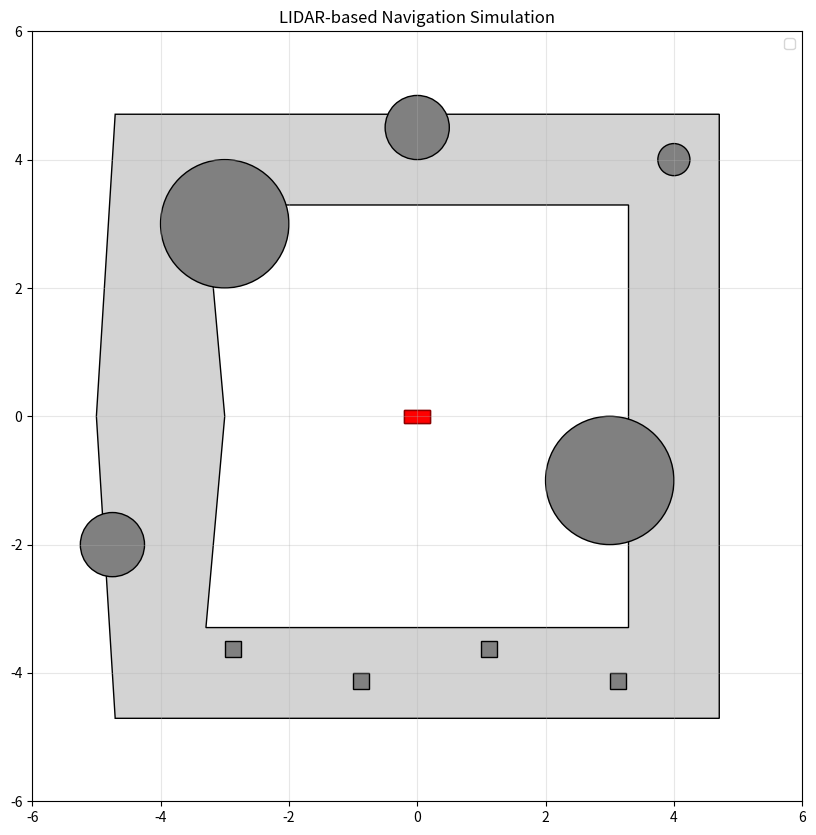

This chart was generated by the following Python code: (Note: this script raises an exception after producing the figure.)
import numpy as np
import matplotlib.pyplot as plt
from matplotlib.patches import Rectangle, Circle, Polygon
from matplotlib.animation import FuncAnimation, FFMpegWriter
from matplotlib.transforms import Affine2D
from typing import List, Optional, Tuple, Dict
import dataclasses

# Explanation:
#
# The class <-> component relationship is described here:
# LIDARSimulator -> ray casting
# CarController -> given lidar data, return steering angle
# CarKinematics -> kinematic model
# TrackVisualizer -> draw track, car, obstacles, etc.

# Data structures for the simulation
@dataclasses.dataclass
class CarState:
    x: float  # x position
    y: float  # y position
    theta: float  # current heading angle in radians --- do we need this?
    steering_angle: float = 0.0  # current steering angle

@dataclasses.dataclass
class TrackConfig:
    bounds: Tuple[Tuple[float, float], Tuple[float, float]]
    obstacles: List[Tuple[float, float, float]]
    track_width: float  # Added track width parameter
    inner_boundary: np.ndarray  # Array of (x, y) points for inner boundary
    outer_boundary: np.ndarray  # Array of (x, y) points for outer boundary

def generate_track_boundaries(centerline_points: List[Tuple[float, float]], track_width: float) -> Tuple[np.ndarray, np.ndarray]:
    """Generate inner and outer track boundaries from centerline points with consistent width."""
    points = np.array(centerline_points)
    inner_boundary = []
    outer_boundary = []
    
    # Ensure the track is closed by appending the first point if needed
    if not np.array_equal(points[0], points[-1]):
        points = np.append(points, [points[0]], axis=0)

    for i in range(len(points) - 1):
        # Get current point and next point
        current = points[i]
        next_point = points[i + 1]
        
        # Get previous point (wrap around to last point if at start)
        prev_point = points[i - 1] if i > 0 else points[-2]
        
        # Calculate direction vectors
        dir_to_next = next_point - current
        dir_to_prev = current - prev_point
        
        # Normalize direction vectors
        dir_to_next = dir_to_next / np.linalg.norm(dir_to_next)
        dir_to_prev = dir_to_prev / np.linalg.norm(dir_to_prev)
        
        # Calculate average direction for smooth corners
        avg_direction = dir_to_next + dir_to_prev
        avg_direction = avg_direction / np.linalg.norm(avg_direction)
        
        # Calculate normal vector (rotate average direction 90 degrees)
        normal = np.array([-avg_direction[1], avg_direction[0]])
        
        # Generate inner and outer points
        inner_point = current - normal * (track_width / 2)
        outer_point = current + normal * (track_width / 2)
        
        inner_boundary.append(inner_point)
        outer_boundary.append(outer_point)
    
    # Add closing points
    inner_boundary.append(inner_boundary[0])
    outer_boundary.append(outer_boundary[0])
    
    return np.array(inner_boundary), np.array(outer_boundary)

@dataclasses.dataclass
class LIDARReading:
    distances: np.ndarray  # Array of distances for each beam
    angles: np.ndarray    # Array of angles for each beam
    hit_points: np.ndarray  # Array of (x,y) coordinates where each beam hits

class LIDARSimulator:
    """
    LIDAR simulation component that performs ray casting to detect obstacles and track boundaries.
    Simulates a LIDAR sensor mounted on the front of the car.
    """
    def __init__(self, 
                 num_beams: int = 180,
                 max_range: float = 10.0,
                 angle_span: float = np.pi,
                 car_length: float = 5.0,
                 car_width: float = 2.5,
                 mount_offset: float = 0., # Offset from car front center
                 ray_std: float = 0.01):  
        """
        Initialize the LIDAR simulator.
        
        Args:
            num_beams: Number of LIDAR beams
            max_range: Maximum detection range
            angle_span: Angular span of the sensor in radians
            car_length: Length of the car for mounting position
            car_width: Width of the car for mounting position
            mount_offset: Offset from car center (positive is right, negative is left)
        """
        self.num_beams = num_beams
        self.max_range = max_range
        self.angle_span = angle_span
        self.car_length = car_length
        self.car_width = car_width
        self.mount_offset = mount_offset
        self.ray_std = ray_std
        
        # Pre-calculate beam angles for efficiency
        self.beam_angles = np.linspace(-angle_span/2, angle_span/2, num_beams)
    
    def get_sensor_position(self, car_state: 'CarState') -> np.ndarray:
        """Calculate LIDAR sensor position based on car state."""
        # Calculate offset from car's rear axle to sensor mounting point
        x_offset = self.car_length * np.cos(car_state.theta)
        y_offset = self.car_length * np.sin(car_state.theta)
        
        # Add lateral offset if sensor is not mounted at center
        if self.mount_offset != 0:
            lateral_x = -self.mount_offset * np.sin(car_state.theta)
            lateral_y = self.mount_offset * np.cos(car_state.theta)
            x_offset += lateral_x
            y_offset += lateral_y
            
        return np.array([
            car_state.x + x_offset,
            car_state.y + y_offset
        ])

    def cast_ray(self, 
                 origin: np.ndarray,
                 angle: float,
                 track_config: 'TrackConfig') -> Tuple[float, np.ndarray]:
        """
        Cast a single ray and find the closest intersection point.
        
        Returns:
            Tuple of (distance, hit_point)
        """
        # Calculate ray endpoint at max range
        direction = np.array([np.cos(angle), np.sin(angle)])
        end_point = origin + direction * self.max_range
        
        closest_dist = self.max_range
        closest_point = end_point.copy()
        
        # Check track boundary intersections
        for boundary in [track_config.inner_boundary, track_config.outer_boundary]:
            for i in range(len(boundary) - 1):
                intersection = self._line_intersection(
                    origin, end_point,
                    boundary[i], boundary[i + 1]
                )
                if intersection is not None:
                    dist = np.linalg.norm(intersection - origin)
                    if dist < closest_dist:
                        closest_dist = dist
                        closest_point = intersection

        # Check obstacle intersections
        for obstacle in track_config.obstacles:
            intersection = self._circle_intersection(
                origin, end_point, 
                np.array([obstacle[0], obstacle[1]]), obstacle[2]
            )
            if intersection is not None:
                dist = np.linalg.norm(intersection - origin)
                if dist < closest_dist:
                    closest_dist = dist
                    closest_point = intersection
                    
        return closest_dist + np.random.normal(0, self.ray_std), closest_point

    def get_readings(self, car_state: 'CarState', track_config: 'TrackConfig') -> LIDARReading:
        """Get LIDAR readings for the current car state and track configuration."""
        sensor_pos = self.get_sensor_position(car_state)
        
        # Initialize arrays for storing results
        distances = np.zeros(self.num_beams)
        hit_points = np.zeros((self.num_beams, 2))
        
        # Calculate absolute angles by adding car's heading to relative angles
        absolute_angles = self.beam_angles + car_state.theta
        
        # Cast rays for each beam
        for i, angle in enumerate(absolute_angles):
            distances[i], hit_points[i] = self.cast_ray(sensor_pos, angle, track_config)
        

        return LIDARReading(
            distances=distances,
            angles=self.beam_angles,  # Return relative angles for easier processing
            hit_points=hit_points, 
        )

    def _line_intersection(self,
                          ray_start: np.ndarray,
                          ray_end: np.ndarray,
                          line_start: np.ndarray,
                          line_end: np.ndarray) -> Optional[np.ndarray]:
        """Calculate intersection between ray and line segment using vector cross product."""
        p0, p1 = ray_start, ray_end
        p2, p3 = line_start, line_end
        
        s1 = p1 - p0
        s2 = p3 - p2
        
        det = np.cross(s1, s2)
        
        if abs(det) < 1e-10:  # Lines are parallel
            return None
            
        s = np.cross(p2 - p0, s2) / det
        t = np.cross(p2 - p0, s1) / det
        
        if 0 <= s <= 1 and 0 <= t <= 1:
            return p0 + s * s1
        
        return None

    # need to update to calculate intersection of shapes that are also not circles
    def _circle_intersection(self,
                           ray_start: np.ndarray,
                           ray_end: np.ndarray,
                           circle_center: np.ndarray,
                           circle_radius: float) -> Optional[np.ndarray]:
        """Calculate intersection between ray and circle using quadratic equation."""
        direction = ray_end - ray_start
        direction = direction / np.linalg.norm(direction)
        
        oc = ray_start - circle_center
        
        a = 1  # Normalized direction vector
        b = 2 * np.dot(direction, oc)
        c = np.dot(oc, oc) - circle_radius * circle_radius
        
        discriminant = b * b - 4 * a * c
        
        if discriminant < 0:
            return None
            
        t1 = (-b - np.sqrt(discriminant)) / (2 * a)
        t2 = (-b + np.sqrt(discriminant)) / (2 * a)
        
        # Get smallest positive intersection
        t = float('inf')
        if t1 >= 0:
            t = min(t, t1)
        if t2 >= 0:
            t = min(t, t2)
            
        if t == float('inf'):
            return None
            
        return ray_start + direction * t

class CarController:
    def __init__(self, gap_threshold: float = 3.0, num_beams: int = 180, angle_span: float = np.pi, ratio: float = 0.95):
        self.gap_threshold = gap_threshold
        self.num_beams = num_beams
        self.angle_span = angle_span  # This should match LIDAR's angle_span
        self.ratio = ratio

    def get_steering_angle(self, lidar_data: np.ndarray) -> float:
        # print(f"lidar_data: {lidar_data}")
        """Steer the car towards the maximum gap in the LIDAR data"""
        # Create angle array matching LIDAR's angle distribution
        angle_array = np.linspace(-self.angle_span/2, self.angle_span/2, self.num_beams)
        
        # Add shape check with more informative error message
        if lidar_data.shape[0] != angle_array.shape[0]:
            raise ValueError(f"LIDAR data shape {lidar_data.shape} must match angle array shape {angle_array.shape}")

        # Split LIDAR data into segments based on gap threshold
        gaps = lidar_data > self.gap_threshold
        gap_indices = np.where(gaps)[0]
        
        if len(gap_indices) == 0:
            # If no gaps found, return neutral steering
            return 0.0
        
        # Find the longest continuous gap
        gap_diff = np.diff(gap_indices)
        gap_starts = np.concatenate([[0], np.where(gap_diff > 1)[0] + 1])
        gap_ends = np.concatenate([np.where(gap_diff > 1)[0], [len(gap_indices) - 1]])
        
        gap_lengths = gap_ends - gap_starts + 1
        longest_gap_idx = np.argmax(gap_lengths)
        start_idx = gap_indices[gap_starts[longest_gap_idx]]
        end_idx = gap_indices[gap_ends[longest_gap_idx]]
        
        # Find the furthest point in the gap
        best_idx = np.argmax(lidar_data[start_idx:end_idx+1]) + start_idx

        # Calculate center of the longest gap
        center_idx = (start_idx + end_idx) // 2

        # Use a weighted average of the center and best points
        steering_angle = angle_array[int(self.ratio*center_idx + (1-self.ratio)*best_idx)]
        return steering_angle

class CarKinematics:
    def __init__(self, car_length: float = 0.4, velocity: float = 1.0, dt: float = 0.05, x_std: float = 0.01, y_std: float = 0.01, theta_std: float = 0.01):
        self.car_length = car_length
        self.velocity = velocity
        self.dt = dt
        self.x_std = x_std
        self.y_std = y_std
        self.theta_std = theta_std
        self.state_history = []

    def update_state(self, current_state: CarState, steering_angle: float) -> CarState:
        """Update the car state using the kinematic model"""
        # Store old state in state history
        self.state_history.append(current_state)

        # Avoid instability for very small steering angles
        if abs(steering_angle) < 1e-2:
            steering_angle = 0.0

        # Update state with Gaussian noise
        x, y, theta = current_state.x, current_state.y, current_state.theta
        new_x = x + self.velocity * np.cos(theta) * self.dt + np.random.normal(0, self.x_std)
        new_y = y + self.velocity * np.sin(theta) * self.dt + np.random.normal(0, self.y_std)
        new_theta = theta + self.velocity / self.car_length * np.tan(steering_angle) * self.dt + np.random.normal(0, self.theta_std)
        return CarState(new_x, new_y, new_theta, steering_angle)

class TrackVisualizer:
    def __init__(self, track_config: TrackConfig):
        self.track_config = track_config
        self.setup_visualization()

    def setup_visualization(self):
        """Initialize the visualization"""
        self.fig, self.ax = plt.subplots(figsize=(10, 10))
        bounds = self.track_config.bounds
        self.ax.set_xlim(bounds[0])
        self.ax.set_ylim(bounds[1])
        self.ax.set_aspect('equal')

        # Create car rectangle
        self.car_width = 0.4
        self.car_height = 0.2
        self.car = Rectangle((-self.car_width/2, -self.car_height/2),
                           self.car_width, self.car_height,
                           facecolor='red', edgecolor='darkred')
        self.ax.add_patch(self.car)

        # Draw track and obstacles
        self.draw_track()
        self.draw_obstacles()

    def draw_track(self):
        """Draw the track with filled area between boundaries"""
        # Draw outer boundary
        outer_track = Polygon(self.track_config.outer_boundary,
                            facecolor='lightgray',
                            edgecolor='black',
                            fill=True)
        self.ax.add_patch(outer_track)
        
        # Draw inner boundary (the hole)
        inner_track = Polygon(self.track_config.inner_boundary,
                            facecolor='white',
                            edgecolor='black',
                            fill=True)
        self.ax.add_patch(inner_track)

    def draw_obstacles(self):
        """Draw the obstacles"""
        for x, y, radius, shape in self.track_config.obstacles:
            if shape == 'circle':
                obstacle = Circle((x, y), radius, facecolor='gray', edgecolor='black')
            elif shape == 'square':
                obstacle = Rectangle((x, y),radius, radius, facecolor = 'gray', edgecolor = 'black')
            self.ax.add_patch(obstacle)

    def update_visualization(self, car_state: CarState):
        """Update the visualization for the current state"""
        # Update car position and orientation
        transform = Affine2D() \
            .rotate(car_state.theta) \
            .translate(car_state.x, car_state.y)

        # Set the car's transform to the calculated affine transform
        self.car.set_transform(transform + self.ax.transData)

        # Redraw the plot
        # self.ax.draw_artist(self.car)
        # self.ax.figure.canvas.blit(self.ax.bbox)
        # self.ax.figure.canvas.flush_events()

def main():
    # Define centerline points for a larger, centered oval track 
    centerline_points = [
        (-4, 0),
        (-4, 4), 
        (4, 4), 
        (4, -4),
        (-4, -4), 
        (-4, 0)
    ]

    track_width = 2.0  # Increased track width for better visibility
    
    # Generate track boundaries
    inner_boundary, outer_boundary = generate_track_boundaries(centerline_points, track_width)
    
    # Create track configuration with better distributed obstacles
    track_config = TrackConfig(
        bounds=((-6, 6), (-6, 6)),
        obstacles = [
            (-3, 3, 1, 'circle'), 
            (0, 4.5, -0.5, 'circle'), 
            (4, 4, 0.25, 'circle'), 
            (3, -1, 1, 'circle'), 
            (3, -4.25, 0.25, 'square'),
            (1, -3.75, 0.25, 'square'), 
            (-1, -4.25, 0.25, 'square'), 
            (-3, -3.75, 0.25, 'square'), 
            (-4.75, -2, 0.5, 'circle')
        ],
        track_width=track_width,
        inner_boundary=inner_boundary,
        outer_boundary=outer_boundary
    )

    # Initialize components with tuned parameters
    car_length = 0.1
    angle_span = 2.97876403 # np.pi #* 2/3    # 120 degree field of view
    num_beams = 205
    noise = 0.001

    visualizer = TrackVisualizer(track_config)
    lidar = LIDARSimulator(
        num_beams=num_beams,
        angle_span=angle_span,  
        max_range=5.0,
        car_length=car_length,
        car_width=0.1, 
        ray_std = 0.03
    )
    controller = CarController(
        gap_threshold=0.25,
        num_beams=num_beams,
        angle_span=angle_span  # Match LIDAR's angle span
    )
    kinematics = CarKinematics(
        car_length=car_length,
        velocity=2,  # Reduced velocity for better control
        dt=0.05,
        x_std=noise,   # Reduced noise for smoother motion
        y_std=noise,
        theta_std=noise
    )

    # Initial car state - start at the beginning of the track
    initial_heading = np.arctan2(
        centerline_points[1][1] - centerline_points[0][1],
        centerline_points[1][0] - centerline_points[0][0]
    )
    car_state = CarState(centerline_points[0][0], centerline_points[0][1], initial_heading)

    # Create lists to store trajectory and LIDAR data for visualization
    trajectory = [(car_state.x, car_state.y)]
    current_lidar_points = None
    
    def init():
        """Initialize animation"""
        # Create empty line objects for trajectory and LIDAR visualization
        trajectory_line, = visualizer.ax.plot([], [], 'g-', alpha=0.5,)
        lidar_lines = [visualizer.ax.plot([], [], 'r-', alpha=0.1)[0] 
                      for _ in range(lidar.num_beams)]
        
        visualizer.ax.add_patch(visualizer.car)

        visualizer.ax.legend()
        return (visualizer.car, trajectory_line, *lidar_lines)

    def update(frame):
        """Update animation frame"""
        nonlocal car_state, trajectory, current_lidar_points
        

        visualizer.ax.add_patch(visualizer.car)

        # Get LIDAR readings
        lidar_reading = lidar.get_readings(car_state, track_config)
   
        # Get steering decision
        steering_angle = controller.get_steering_angle(lidar_reading.distances)

        # Update car state
        car_state = kinematics.update_state(car_state, steering_angle)

        # Update trajectory
        trajectory.append((car_state.x, car_state.y))
        print(trajectory)

        # Update visualization
        visualizer.update_visualization(car_state)

        # Update trajectory line
        trajectory_x, trajectory_y = zip(*trajectory)
        trajectory_line = visualizer.ax.get_lines()[0]
        trajectory_line.set_data(trajectory_x, trajectory_y)

        # Update LIDAR visualization
        sensor_pos = lidar.get_sensor_position(car_state)
        lidar_lines = visualizer.ax.get_lines()[1:]

        for i, (line, hit_point) in enumerate(zip(lidar_lines, lidar_reading.hit_points)):
            line.set_data([sensor_pos[0], hit_point[0]],
                         [sensor_pos[1], hit_point[1]])

        return (visualizer.car, trajectory_line, *lidar_lines)
    

    def save_animation(ani):
        """Save animation to file with appropriate settings"""
        Writer = FFMpegWriter(
            fps=30,
            metadata=dict(artist='LIDAR Simulation'),
            bitrate=2000
        )
        ani.save("./lidar_simulation.mp4", writer=Writer)

    # Create animation with adjusted parameters
    ani = FuncAnimation(
        visualizer.fig,
        update,
        init_func=init,
        frames=500,
        interval=20,  # Smaller interval for smoother animation
        blit=True,
        repeat=False  # Don't repeat the animation
    )

    # Set up the plot
    visualizer.ax.set_title('LIDAR-based Navigation Simulation')
    visualizer.ax.grid(True, alpha=0.3)

    # Show plot and save animation
    plt.show()
    save_animation(ani)

if __name__ == "__main__":
    main()